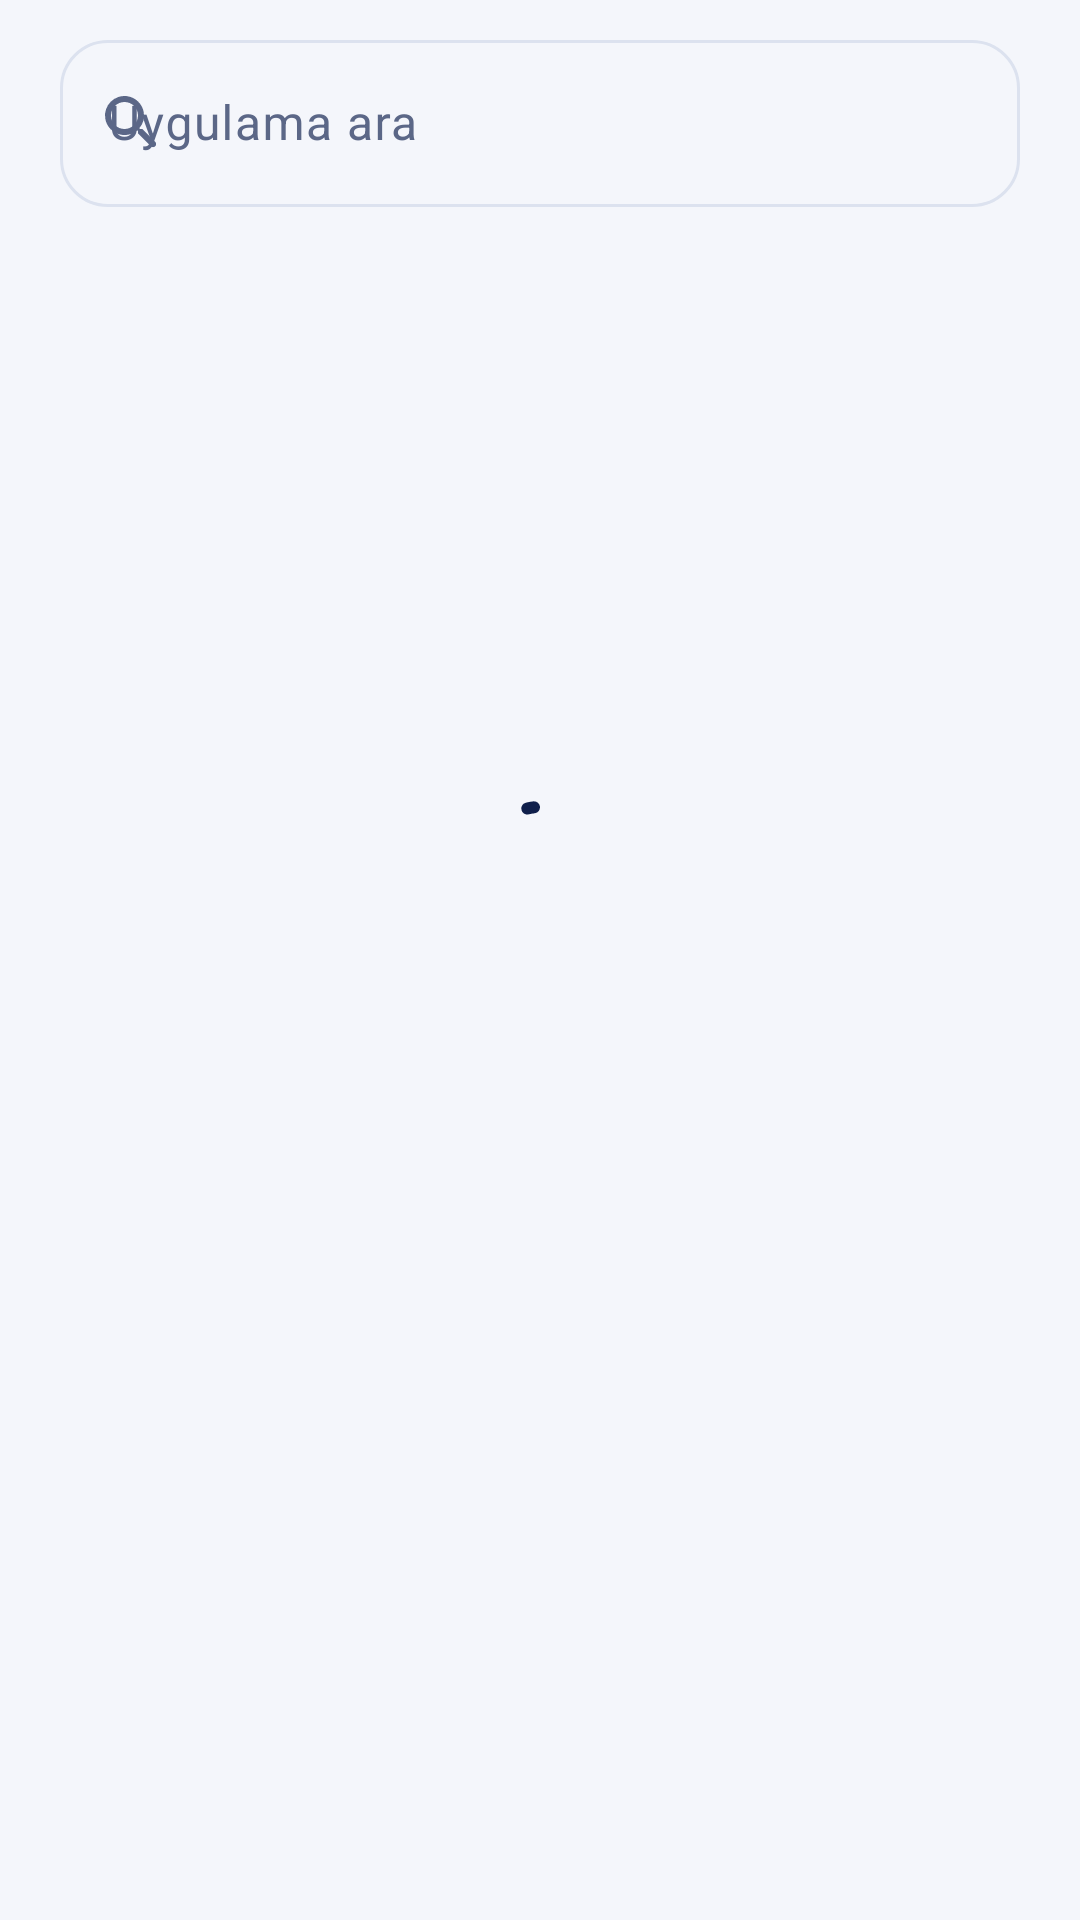

Reconstruct the res/layout file that produces this screen, plus the resources it refers to.
<!-- AndroidManifest.xml: application theme Theme.AndroTouch -->
<!-- res/layout/dialog_app_picker.xml -->
<?xml version="1.0" encoding="utf-8"?>
<LinearLayout xmlns:android="http://schemas.android.com/apk/res/android"
    xmlns:app="http://schemas.android.com/apk/res-auto"
    android:layout_width="match_parent"
    android:layout_height="wrap_content"
    android:orientation="vertical"
    android:paddingTop="8dp">

    <com.google.android.material.textfield.TextInputLayout
        android:id="@+id/searchLayout"
        style="@style/Widget.Material3.TextInputLayout.OutlinedBox"
        android:layout_width="match_parent"
        android:layout_height="wrap_content"
        android:layout_marginStart="20dp"
        android:layout_marginEnd="20dp"
        android:hint="@string/picker_search"
        app:boxCornerRadiusBottomEnd="16dp"
        app:boxCornerRadiusBottomStart="16dp"
        app:boxCornerRadiusTopEnd="16dp"
        app:boxCornerRadiusTopStart="16dp"
        app:startIconDrawable="@drawable/ic_search"
        app:startIconTint="@color/text_secondary">

        <com.google.android.material.textfield.TextInputEditText
            android:id="@+id/search"
            android:layout_width="match_parent"
            android:layout_height="wrap_content"
            android:imeOptions="actionSearch"
            android:inputType="text"
            android:maxLines="1" />
    </com.google.android.material.textfield.TextInputLayout>

    <FrameLayout
        android:layout_width="match_parent"
        android:layout_height="420dp"
        android:layout_marginTop="8dp">

        <androidx.recyclerview.widget.RecyclerView
            android:id="@+id/appList"
            android:layout_width="match_parent"
            android:layout_height="match_parent"
            android:clipToPadding="false"
            android:paddingStart="8dp"
            android:paddingEnd="8dp" />

        <com.google.android.material.progressindicator.CircularProgressIndicator
            android:id="@+id/progress"
            android:layout_width="wrap_content"
            android:layout_height="wrap_content"
            android:layout_gravity="center"
            android:indeterminate="true"
            app:indicatorColor="@color/navy" />

        <TextView
            android:id="@+id/empty"
            style="@style/AndroTouch.Body"
            android:layout_width="wrap_content"
            android:layout_height="wrap_content"
            android:layout_gravity="center"
            android:text="@string/picker_empty"
            android:visibility="gone" />
    </FrameLayout>
</LinearLayout>
<!-- resources referenced by this layout -->
<resources>
  <color name="navy">#0F1F4B</color>
  <color name="text_secondary">#5B6787</color>
  <!-- drawable ic_search (drawable) -->
  <vector xmlns:android="http://schemas.android.com/apk/res/android"
      android:width="24dp" android:height="24dp"
      android:viewportWidth="24" android:viewportHeight="24">
      <path android:fillColor="@android:color/white" android:pathData="M15.5 14h-.79l-.28-.27a6.5 6.5 0 0 0 1.48-5.34c-.47-2.78-2.79-5-5.59-5.34a6.505 6.505 0 0 0-7.27 7.27c.34 2.8 2.56 5.12 5.34 5.59a6.5 6.5 0 0 0 5.34-1.48l.27.28v.79l4.25 4.25c.41.41 1.08.41 1.49 0 .41-.41.41-1.08 0-1.49L15.5 14zm-6 0C7.01 14 5 11.99 5 9.5S7.01 5 9.5 5 14 7.01 14 9.5 11.99 14 9.5 14z"/>
  </vector>
  <string name="picker_empty">Uygulama bulunamadı</string>
  <string name="picker_search">Uygulama ara</string>
  <style name="AndroTouch.Body" parent="">
          <item name="android:textColor">@color/text_secondary</item>
          <item name="android:textSize">13sp</item>
      </style>
  <style name="Theme.AndroTouch" parent="Theme.AndroTouch.Base" />
  <style name="Theme.AndroTouch.Base" parent="Theme.Material3.Light.NoActionBar">
          <item name="colorPrimary">@color/navy</item>
          <item name="colorOnPrimary">@color/white</item>
          <item name="colorPrimaryContainer">@color/surface</item>
          <item name="colorOnPrimaryContainer">@color/navy</item>
          <item name="colorSecondary">@color/navy_soft</item>
          <item name="colorOnSecondary">@color/white</item>
          <item name="colorSecondaryContainer">@color/surface</item>
          <item name="colorOnSecondaryContainer">@color/navy</item>
          <item name="colorSurface">@color/white</item>
          <item name="colorOnSurface">@color/text_primary</item>
          <item name="colorOnSurfaceVariant">@color/text_secondary</item>
          <item name="colorOutline">@color/outline</item>
          <item name="android:colorBackground">@color/surface</item>
          <item name="android:statusBarColor">@color/navy</item>
          <item name="android:navigationBarColor">@color/surface</item>
          <item name="android:windowLightStatusBar">false</item>
      </style>
  <color name="white">#FFFFFF</color>
  <color name="surface">#F4F6FB</color>
  <color name="navy_soft">#1B2C5C</color>
  <color name="text_primary">#0F1F4B</color>
  <color name="outline">#DCE2EF</color>
</resources>
